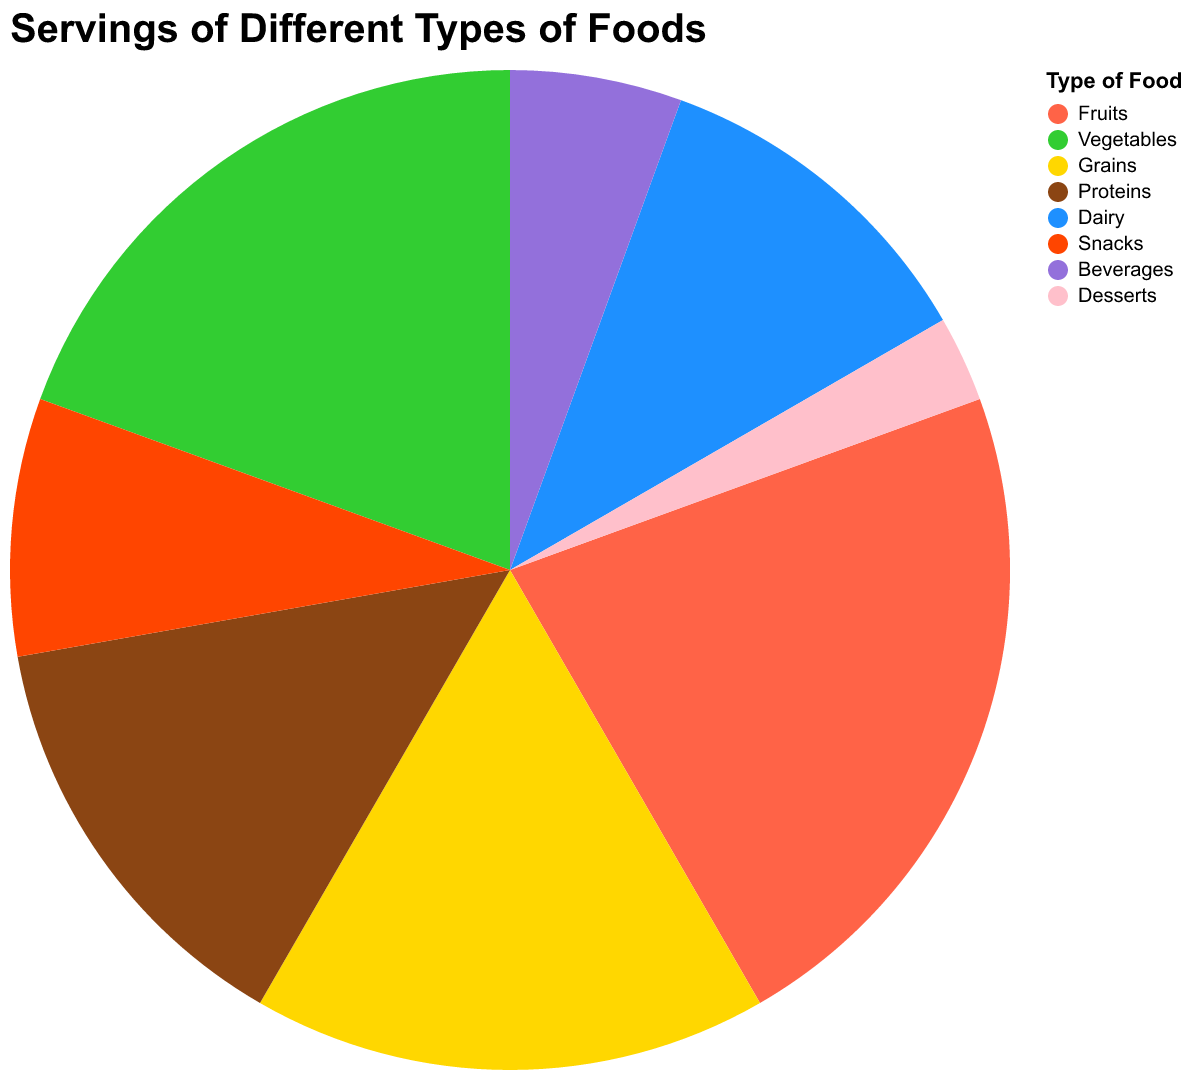

Values plotted in this chart, from the file beside it:
Food, Servings
Fruits, 400
Vegetables, 350
Grains, 300
Proteins, 250
Dairy, 200
Snacks, 150
Beverages, 100
Desserts, 50
